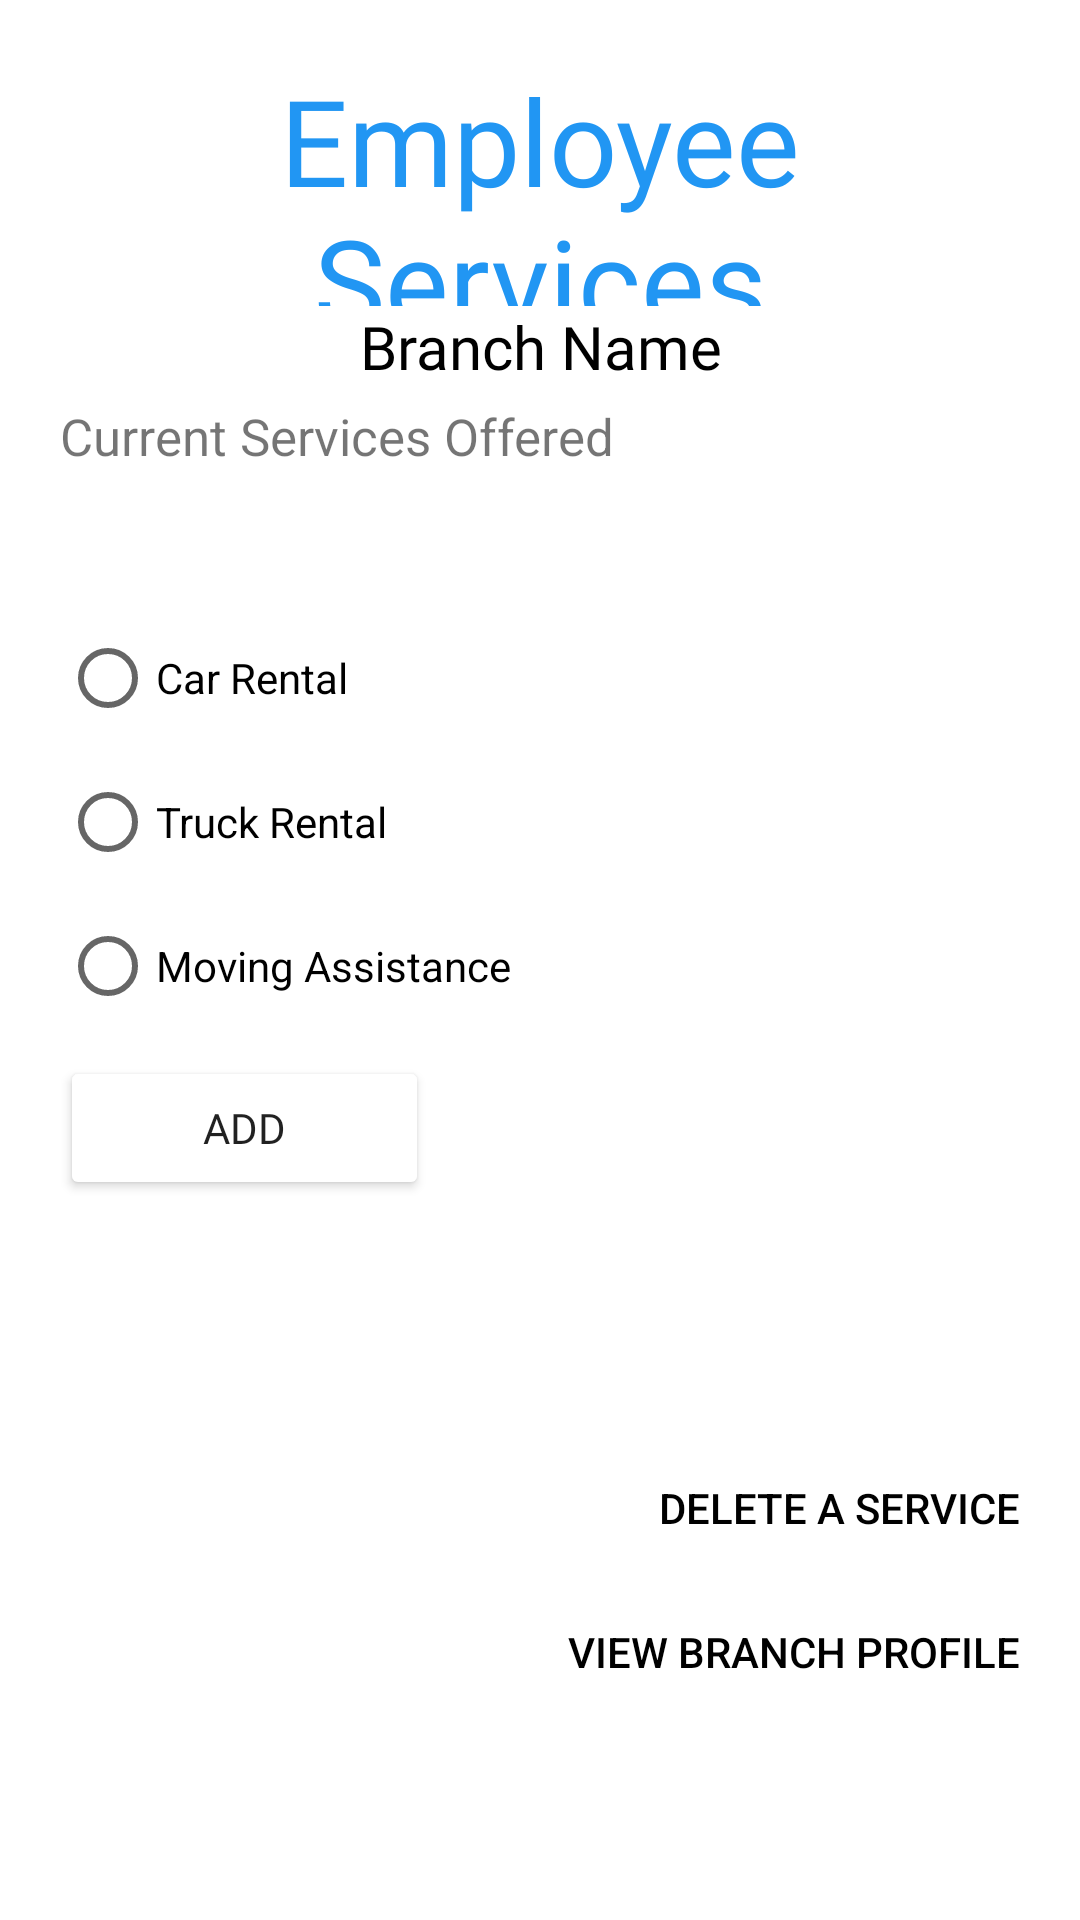

Here is an Android app screen rendered from its layout file. Give the layout XML and the strings, colors and styles it references.
<!-- AndroidManifest.xml: application theme Theme.Byblos -->
<!-- res/layout/activity_manage_profile.xml -->
<?xml version="1.0" encoding="utf-8"?>
<LinearLayout xmlns:android="http://schemas.android.com/apk/res/android"
    xmlns:app="http://schemas.android.com/apk/res-auto"
    xmlns:tools="http://schemas.android.com/tools"
    android:layout_width="match_parent"
    android:layout_height="match_parent"
    android:orientation="vertical"
    tools:context=".ManageProfile"
    android:padding="20dp">

    <TextView
        android:id="@+id/manageBranchesTitle"
        android:layout_width="match_parent"
        android:layout_height="82dp"
        android:fontFamily="@font/anton"
        android:text="Employee Services"
        android:textAlignment="center"
        android:textColor="#2196F3"
        android:textSize="40sp" />

    <TextView
        android:id="@+id/branchName"
        android:layout_width="match_parent"
        android:layout_height="wrap_content"
        android:fontFamily="@font/anton"
        android:text="Branch Name"
        android:textAlignment="center"
        android:textColor="@color/black"
        android:textSize="20sp" />

    <LinearLayout
        android:layout_width="match_parent"
        android:layout_height="wrap_content"
        android:layout_marginTop="5dp"
        android:layout_marginBottom="20dp"
        android:orientation="vertical">

        <TextView
            android:id="@+id/currentServices"
            android:layout_width="match_parent"
            android:layout_height="wrap_content"
            android:ems="10"
            android:inputType="textPersonName"
            android:minHeight="48dp"
            android:textSize="17dp"
            android:text="@string/services_offered" />

    </LinearLayout>

    <LinearLayout
        android:layout_width="match_parent"
        android:layout_height="150dp"
        android:orientation="vertical">

        <LinearLayout
            android:layout_width="match_parent"
            android:layout_height="match_parent"
            android:orientation="horizontal">

            <RadioGroup
                android:id="@+id/servicesBranchBtnGr"
                android:layout_width="match_parent"
                android:layout_height="match_parent">

                <RadioButton
                    android:id="@+id/carRentalBranchBtn"
                    android:layout_width="match_parent"
                    android:layout_height="wrap_content"
                    android:checked="false"
                    android:text="@string/carRental" />

                <RadioButton
                    android:id="@+id/truckRentalBranchBtn"
                    android:layout_width="match_parent"
                    android:layout_height="wrap_content"
                    android:checked="false"
                    android:text="@string/truckRental" />

                <RadioButton
                    android:id="@+id/movingAssBranchBtn"
                    android:layout_width="match_parent"
                    android:layout_height="wrap_content"
                    android:checked="false"
                    android:text="@string/movingAssistance" />

            </RadioGroup>
        </LinearLayout>

    </LinearLayout>

    <LinearLayout
        android:layout_width="match_parent"
        android:layout_height="141dp"
        android:orientation="vertical">

        <LinearLayout
            android:layout_width="match_parent"
            android:layout_height="wrap_content"
            android:orientation="horizontal">
            <Button
                android:id="@+id/addserviceButton"
                android:layout_width="123dp"
                android:layout_height="wrap_content"
                android:backgroundTint="@color/blue"
                android:fontFamily="@font/anton"
                android:text="@string/add"
                tools:ignore="TextContrastCheck" />
            <LinearLayout
                android:layout_width="match_parent"
                android:layout_height="wrap_content"
                android:orientation="horizontal">
            </LinearLayout>
        </LinearLayout>
    </LinearLayout>
    <LinearLayout
        android:layout_width="match_parent"
        android:layout_height="match_parent"
        android:orientation="vertical">

        <Button
            android:id="@+id/deleteserviceButton"
            android:layout_width="match_parent"
            android:layout_height="wrap_content"
            android:background="#00000000"
            android:gravity="end"
            android:onClick="delServiceEmp"
            android:text="Delete a Service"
            android:textColor="@color/black" />

        <Button
            android:id="@+id/viewServiceButton"
            android:layout_width="match_parent"
            android:layout_height="wrap_content"
            android:background="#00000000"
            android:gravity="end"
            android:text="View Branch Profile"
            android:textColor="@color/black"
            android:onClick="openCompleteProfileActivity"
         />
    </LinearLayout>
</LinearLayout>
<!-- resources referenced by this layout -->
<resources>
  <string name="add">Add</string>
  <string name="carRental">Car Rental </string>
  <string name="movingAssistance">Moving Assistance</string>
  <string name="services_offered">Current Services Offered</string>
  <string name="truckRental">Truck Rental</string>
  <style name="Theme.Byblos" parent="Theme.MaterialComponents.DayNight.NoActionBar">
          
          <item name="colorPrimary">@color/purple_500</item>
          <item name="colorPrimaryVariant">@color/purple_700</item>
          <item name="colorOnPrimary">@color/white</item>
          
          <item name="colorSecondary">@color/teal_200</item>
          <item name="colorSecondaryVariant">@color/teal_700</item>
          <item name="colorOnSecondary">@color/black</item>
          
          <item name="android:statusBarColor" tools:targetApi="l">?attr/colorOnPrimary</item>
          
      </style>
  <!-- not gathered from this repository: default colours our renderer supplied (Android Studio template values) -->
  <color name="purple_500">#FF6200EE</color>
  <color name="purple_700">#FF3700B3</color>
  <color name="teal_200">#FF03DAC5</color>
  <color name="teal_700">#FF018786</color>
  <color name="black">#FF000000</color>
  <color name="white">#FFFFFFFF</color>
</resources>
